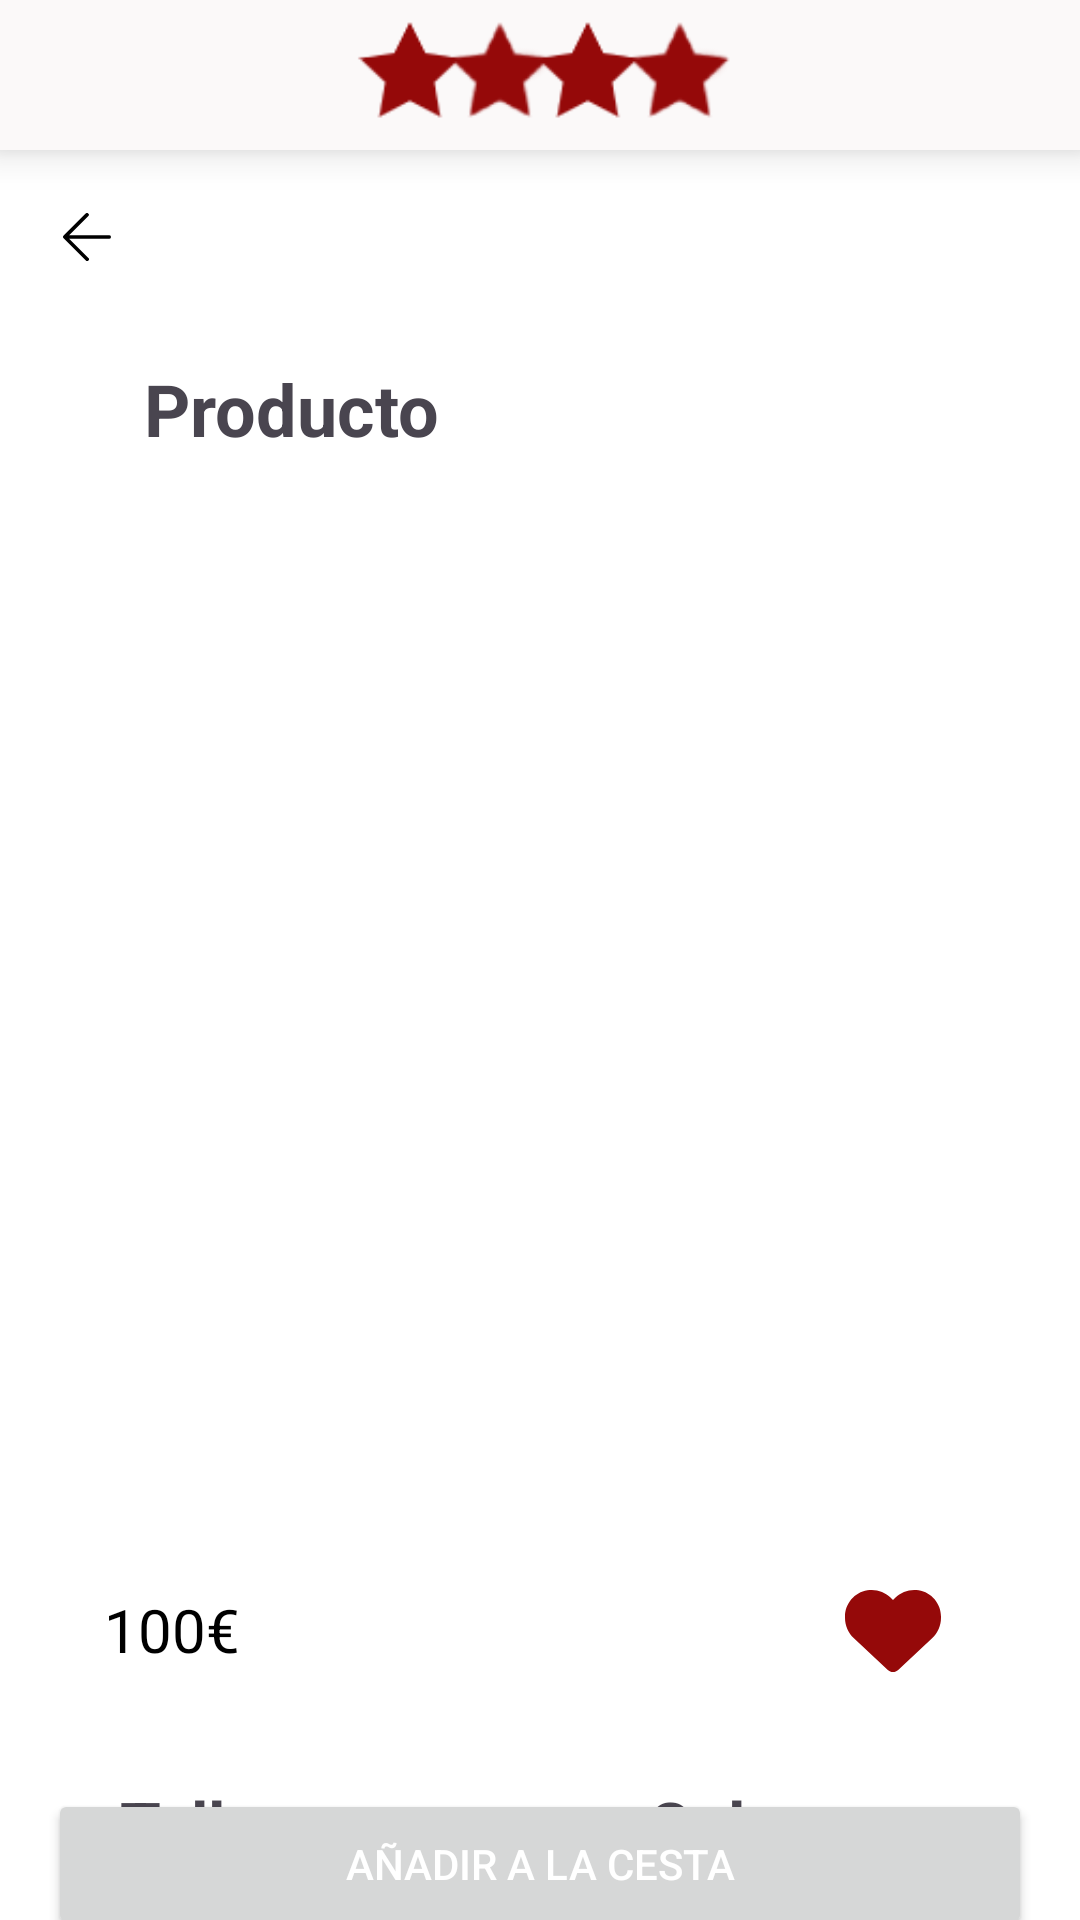

Android layout source for this screen:
<!-- AndroidManifest.xml: application theme Theme._4PARTY -->
<!-- res/layout/activity_product_description.xml -->
<?xml version="1.0" encoding="utf-8"?>
<androidx.constraintlayout.widget.ConstraintLayout xmlns:android="http://schemas.android.com/apk/res/android"
    xmlns:app="http://schemas.android.com/apk/res-auto"
    xmlns:tools="http://schemas.android.com/tools"
    android:layout_width="match_parent"
    android:layout_height="match_parent"
    android:background="@color/background">

    

    

    <ImageButton
        android:id="@+id/backBtn"
        android:layout_width="26dp"
        android:layout_height="26dp"
        android:layout_marginStart="16dp"
        android:layout_marginTop="16dp"
        android:backgroundTint="@android:color/transparent"
        android:src="@drawable/icon_back_solid"
        android:text="Volver"
        android:textColor="@color/text"
        app:layout_constraintStart_toStartOf="parent"
        app:layout_constraintTop_toBottomOf="@+id/logo_block" />

    <TextView
        android:id="@+id/product_name"
        android:layout_width="wrap_content"
        android:layout_height="wrap_content"
        android:layout_marginStart="48dp"
        android:layout_marginTop="28dp"
        android:text="Producto"
        android:textSize="24sp"
        android:textStyle="bold"
        app:layout_constraintStart_toStartOf="parent"
        app:layout_constraintTop_toBottomOf="@id/backBtn" />

    <ImageView
        android:id="@+id/product_image"
        android:layout_width="326dp"
        android:layout_height="317dp"
        android:layout_marginStart="16dp"
        android:layout_marginTop="24dp"
        android:layout_marginEnd="16dp"
        android:scaleType="centerCrop"
        app:layout_constraintEnd_toEndOf="parent"
        app:layout_constraintHeight_percent="0.4"
        app:layout_constraintStart_toStartOf="parent"
        app:layout_constraintTop_toBottomOf="@id/product_name" />

    <LinearLayout
        android:id="@+id/price_layout"
        android:layout_width="323dp"
        android:layout_height="68dp"
        android:layout_marginTop="16dp"
        android:gravity="center_vertical"
        android:orientation="horizontal"
        android:paddingStart="16dp"
        android:paddingEnd="16dp"
        app:layout_constraintEnd_toEndOf="parent"
        app:layout_constraintStart_toStartOf="parent"
        app:layout_constraintTop_toBottomOf="@id/product_image">

        
        <TextView
            android:id="@+id/product_price"
            android:layout_width="0dp"
            android:layout_height="wrap_content"
            android:layout_marginEnd="16dp"
            android:layout_weight="1"
            android:text="100€"
            android:textColor="@color/text"
            android:textSize="20sp" /> 

        
        <ImageButton
            android:id="@+id/likeBtn"
            android:layout_width="wrap_content"
            android:layout_height="wrap_content"
            android:layout_marginStart="16dp"
            android:backgroundTint="@android:color/transparent"
            android:contentDescription="Añadir a favoritos"
            app:srcCompat="@drawable/icon_heart_solid" /> 
    </LinearLayout>


    

    
    <TextView
        android:id="@+id/size_section"
        android:layout_width="wrap_content"
        android:layout_height="wrap_content"
        android:layout_marginStart="40dp"
        android:layout_marginTop="16dp"
        android:text="Tallas"
        android:textSize="22sp"
        android:textStyle="bold"
        app:layout_constraintStart_toStartOf="parent"
        app:layout_constraintTop_toBottomOf="@id/price_layout" />

    

    

    

    <Spinner
        android:id="@+id/size_spinner"
        android:layout_width="165dp"
        android:layout_height="44dp"
        android:layout_marginStart="16dp"
        android:layout_marginTop="8dp"
        android:layout_marginEnd="16dp"
        android:background="@drawable/border_cart"
        app:layout_constraintEnd_toEndOf="parent"
        app:layout_constraintHorizontal_bias="0.112"
        app:layout_constraintStart_toStartOf="parent"
        app:layout_constraintTop_toBottomOf="@id/size_section" />

    <TextView
        android:id="@+id/color_section"
        android:layout_width="wrap_content"
        android:layout_height="wrap_content"
        android:layout_marginStart="216dp"
        android:layout_marginTop="16dp"
        android:text="Colores"
        android:textSize="22sp"
        android:textStyle="bold"
        app:layout_constraintStart_toStartOf="parent"
        app:layout_constraintTop_toBottomOf="@+id/price_layout" />

    

    <Spinner
        android:id="@+id/color_spinner"
        android:layout_width="138dp"
        android:layout_height="48dp"
        android:layout_marginStart="16dp"
        android:layout_marginTop="4dp"
        android:layout_marginEnd="16dp"
        android:autofillHints="Colores"
        android:background="@drawable/border_cart"
        app:layout_constraintEnd_toEndOf="parent"
        app:layout_constraintHorizontal_bias="0.892"
        app:layout_constraintStart_toStartOf="parent"
        app:layout_constraintTop_toBottomOf="@id/color_section" />

    <LinearLayout
        android:id="@+id/variation_container"
        android:layout_width="0dp"
        android:layout_height="wrap_content"
        android:layout_marginTop="12dp"
        android:orientation="horizontal"
        android:padding="10dp"
        app:layout_constraintEnd_toEndOf="parent"
        app:layout_constraintHorizontal_bias="0.0"
        app:layout_constraintStart_toStartOf="parent"
        app:layout_constraintTop_toBottomOf="@id/color_spinner" />

    <Button
        android:id="@+id/addToCartBtn"
        android:layout_width="0dp"
        android:layout_height="wrap_content"
        android:layout_marginStart="16dp"
        android:layout_marginEnd="16dp"
        android:minHeight="50dp"
        android:text="Añadir a la cesta"
        android:textColor="@color/background"
        app:layout_constraintBottom_toBottomOf="parent"
        app:layout_constraintEnd_toEndOf="parent"
        app:layout_constraintHorizontal_bias="0.0"
        app:layout_constraintStart_toStartOf="parent"
        app:layout_constraintTop_toBottomOf="@id/variation_container"
        app:layout_constraintVertical_bias="0.946" />

    <LinearLayout
        android:id="@+id/logo_block"
        android:layout_width="match_parent"
        android:layout_height="50dp"
        android:background="@color/nav_bar"
        android:elevation="8dp"
        android:gravity="center"
        android:orientation="vertical"
        app:layout_constraintEnd_toEndOf="parent"
        app:layout_constraintHorizontal_bias="0.0"
        app:layout_constraintStart_toStartOf="parent"
        app:layout_constraintTop_toTopOf="parent">

        
        <ImageView
            android:id="@+id/imageView3"
            android:layout_width="157dp"
            android:layout_height="55dp"
            android:backgroundTint="@color/red"
            app:srcCompat="@drawable/logo_icon_small"
            app:tint="@color/red" />
    </LinearLayout>
</androidx.constraintlayout.widget.ConstraintLayout>
<!-- resources referenced by this layout -->
<resources>
  <color name="background">#ffffff</color>
  <color name="nav_bar">#FBF9F9</color>
  <color name="red">#950909</color>
  <color name="text">#000000</color>
  <!-- drawable border_cart (drawable) -->
  <shape xmlns:android="http://schemas.android.com/apk/res/android">
      <solid android:color="@color/background"/> 
      <stroke
          android:color="@color/text"
          android:width="0.5dp"/>  
      <padding
          android:left="8dp"
          android:top="8dp"
          android:right="8dp"
          android:bottom="8dp"/>  
  </shape>
  <!-- drawable icon_back_solid (drawable) -->
  <vector xmlns:android="http://schemas.android.com/apk/res/android" android:height="16dp" android:viewportHeight="52" android:viewportWidth="52" android:width="16dp">
        
      <path android:fillColor="@color/text" android:pathData="M50,24H6.83L27.41,3.41a2,2 0,0 0,0 -2.82,2 2,0 0,0 -2.82,0l-24,24a1.79,1.79 0,0 0,-0.25 0.31A1.19,1.19 0,0 0,0.25 25c0,0.07 -0.07,0.13 -0.1,0.2l-0.06,0.2a0.84,0.84 0,0 0,0 0.17,2 2,0 0,0 0,0.78 0.84,0.84 0,0 0,0 0.17l0.06,0.2c0,0.07 0.07,0.13 0.1,0.2a1.19,1.19 0,0 0,0.09 0.15,1.79 1.79,0 0,0 0.25,0.31l24,24a2,2 0,1 0,2.82 -2.82L6.83,28H50a2,2 0,0 0,0 -4Z"/>
      
  </vector>
  <!-- drawable icon_heart_solid (drawable) -->
  <vector xmlns:android="http://schemas.android.com/apk/res/android" android:height="32dp" android:viewportHeight="512" android:viewportWidth="512" android:width="32dp">
        
      <path android:fillColor="@color/red" android:pathData="M47.6,300.4L228.3,469.1c7.5,7 17.4,10.9 27.7,10.9s20.2,-3.9 27.7,-10.9L464.4,300.4c30.4,-28.3 47.6,-68 47.6,-109.5v-5.8c0,-69.9 -50.5,-129.5 -119.4,-141C347,36.5 300.6,51.4 268,84L256,96 244,84c-32.6,-32.6 -79,-47.5 -124.6,-39.9C50.5,55.6 0,115.2 0,185.1v5.8c0,41.5 17.2,81.2 47.6,109.5z"/>
      
  </vector>
  <!-- drawable logo_icon_small: png bitmap (drawable, 3316 bytes) -->
  <style name="Theme._4PARTY" parent="Base.Theme._4PARTY" />
  <style name="Base.Theme._4PARTY" parent="Theme.Material3.DayNight.NoActionBar">
          
          
          <item name="android:windowSplashScreenIconBackgroundColor" tools:ignore="NewApi">@color/white</item> 
          <item name="android:windowSplashScreenAnimatedIcon" tools:ignore="NewApi">@drawable/splash_background</item>
          <item name="colorPrimary">@color/red</item>
  
      </style>
  <color name="white">#FFFFFFFF</color>
  <!-- drawable splash_background (drawable) -->
  <?xml version="1.0" encoding="utf-8"?>
  <gradient xmlns:android="http://schemas.android.com/apk/res/android"
      android:startColor="@color/red"
      android:endColor="@android:color/white"
      android:angle="45" />
</resources>
